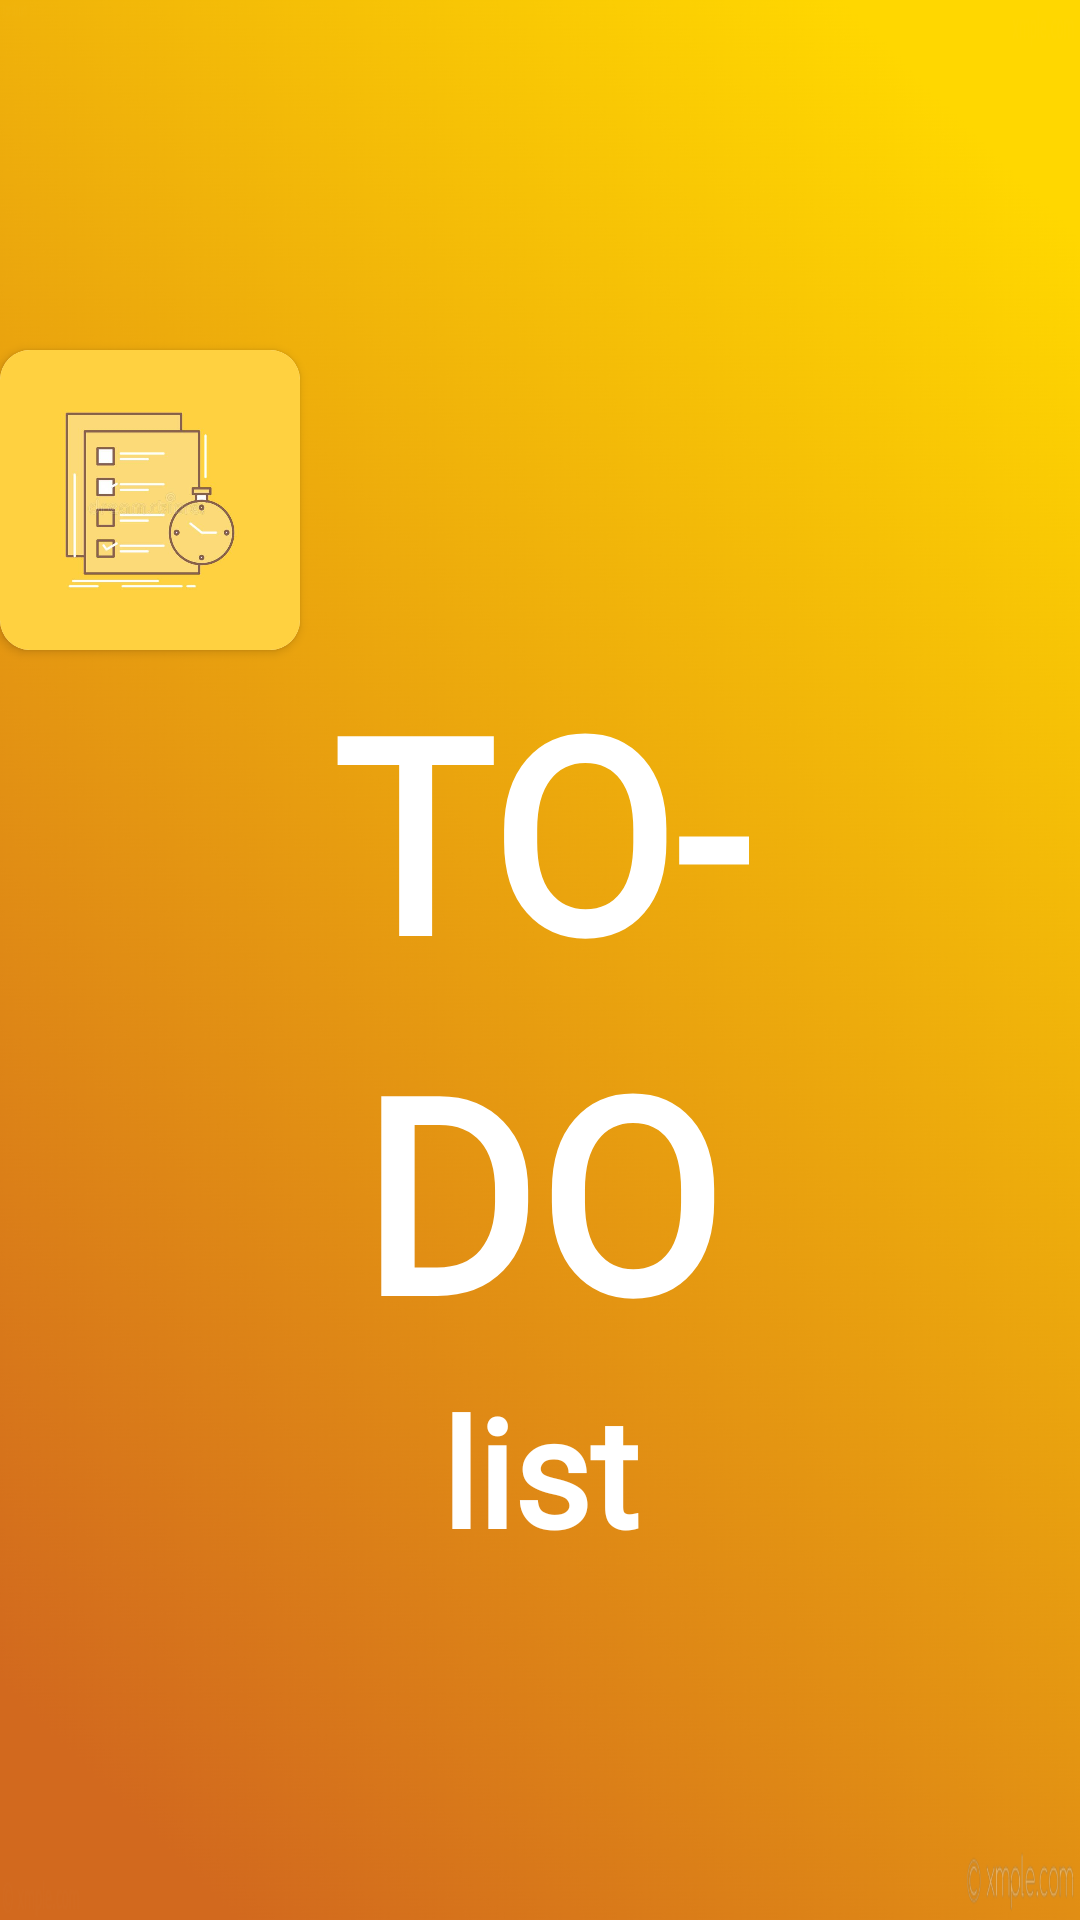

This screen was rendered from an Android layout file. Write that file and the resources it references.
<!-- AndroidManifest.xml: activity theme AppThemeNoActionBar -->
<!-- res/layout/activity_splash.xml -->
<?xml version="1.0" encoding="utf-8"?>
<LinearLayout xmlns:android="http://schemas.android.com/apk/res/android"
    xmlns:app="http://schemas.android.com/apk/res-auto"
    xmlns:tools="http://schemas.android.com/tools"
    android:layout_width="match_parent"
    android:layout_height="match_parent"
    android:background="@drawable/splash_background"
    android:orientation="vertical"
    android:gravity="center"
    tools:context=".activities.SplashActivity">

    <androidx.cardview.widget.CardView
        android:id="@+id/card_icon"
        android:layout_width="wrap_content"
        android:layout_height="wrap_content"
        android:elevation="8dp"
        android:layout_gravity="center_vertical|start"
        app:cardCornerRadius="10dp"
        >
        <ImageView
            android:layout_width="100dp"
            android:layout_height="100dp"

            android:src="@drawable/splash_icon"
            tools:layout_editor_absoluteX="47dp"
            tools:layout_editor_absoluteY="250dp" />

    </androidx.cardview.widget.CardView>

    <TextView
        android:id="@+id/to"
        android:layout_width="wrap_content"
        android:layout_height="wrap_content"
        android:fontFamily="@font/bangers"
        android:text="TO-"
        android:textColor="@color/white"
        android:textSize="90dp"
        android:textStyle="bold" />

    <TextView
        android:id="@+id/Do"
        android:layout_width="match_parent"
        android:layout_height="wrap_content"
        android:fontFamily="@font/bangers"
        android:gravity="center"
        android:text="DO"
        android:textColor="@color/white"
        android:textSize="90dp"
        android:textStyle="bold" />

    <TextView
        android:id="@+id/list"
        android:layout_width="match_parent"
        android:layout_height="wrap_content"
        android:fontFamily="@font/bangers"
        android:layout_marginTop="0dp"
        android:text="list"
        android:gravity="center"
        android:textColor="@color/white"
        android:textSize="50dp"
        android:textStyle="bold" />


</LinearLayout>
<!-- resources referenced by this layout -->
<resources>
  <color name="white">#FFFFFFFF</color>
  <!-- drawable splash_background: png bitmap (drawable-v24, 466007 bytes) -->
  <!-- drawable splash_icon: png bitmap (drawable-v24, 131988 bytes) -->
  <style name="AppThemeNoActionBar" parent="@style/Theme.AppCompat.Light.NoActionBar">
          <item name="windowActionBar">false</item>
          <item name="windowNoTitle">true</item>
  
      </style>
</resources>
